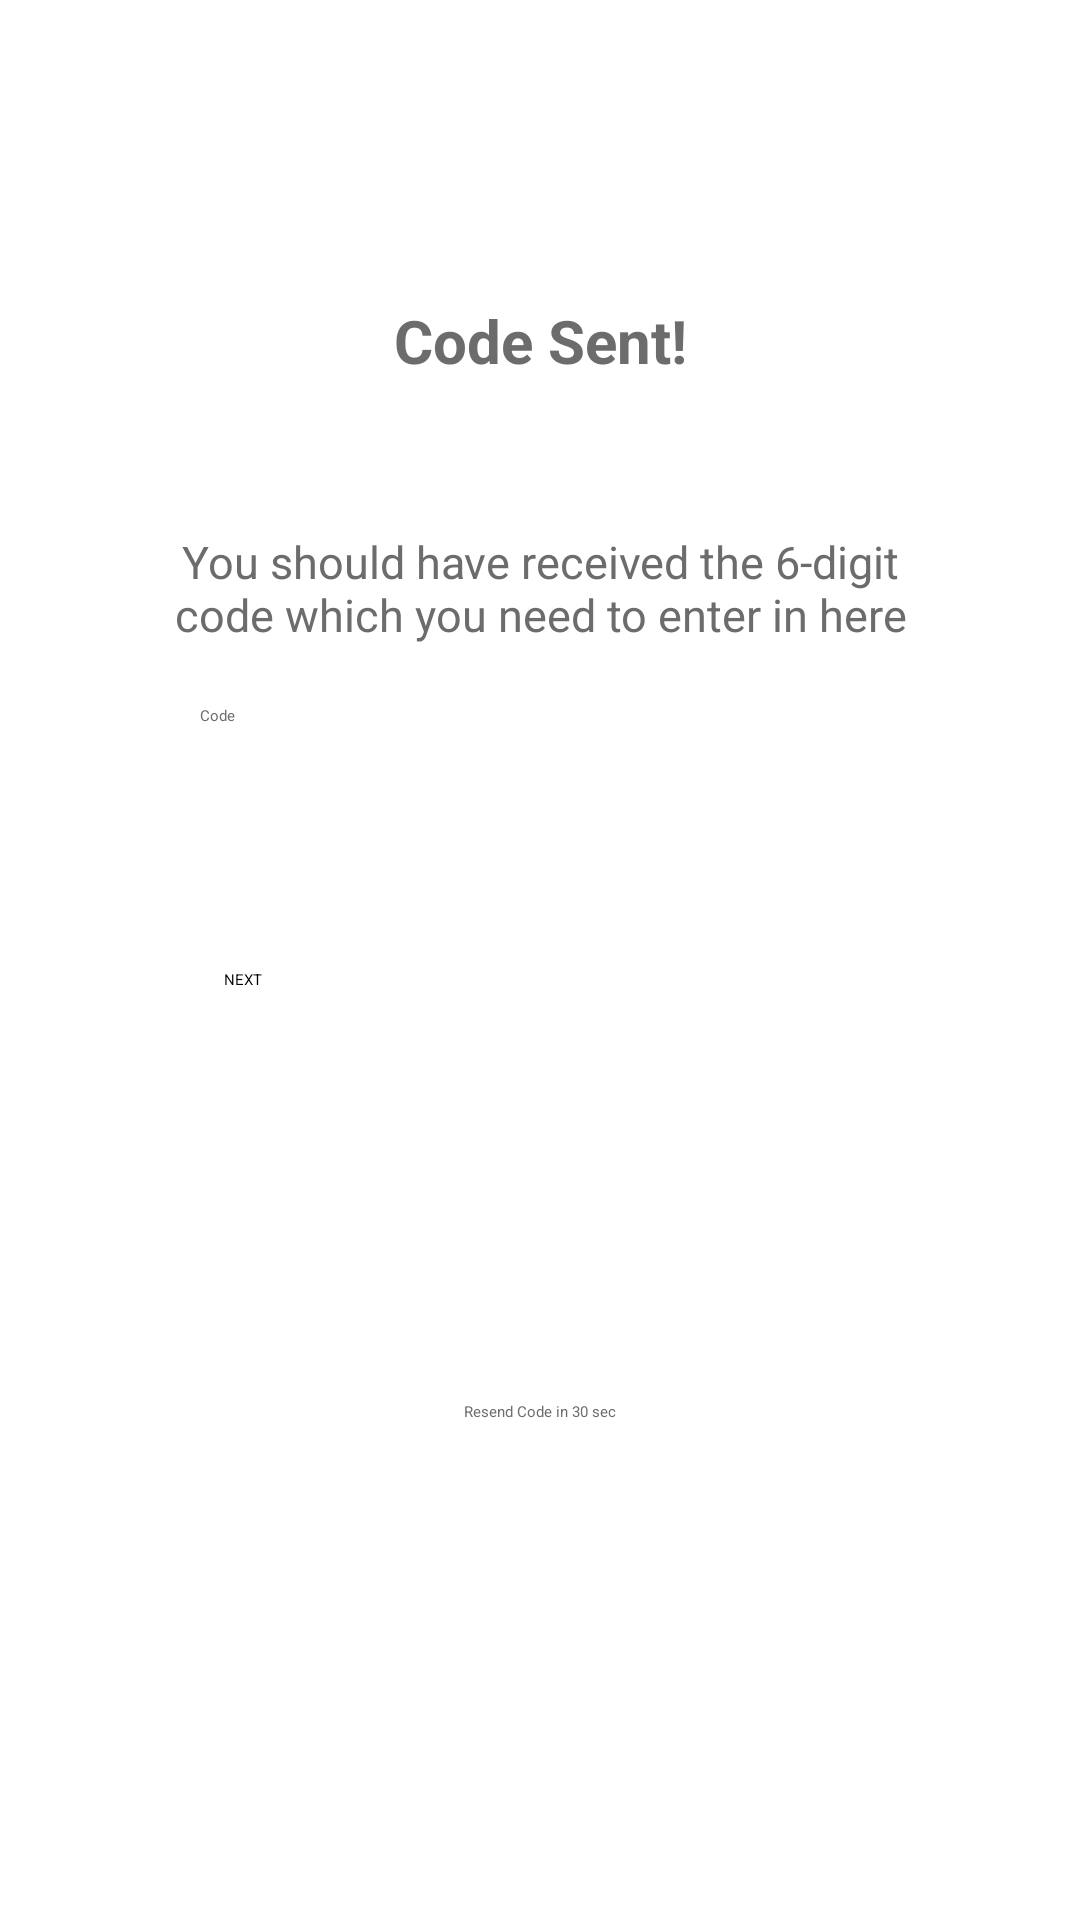

Reconstruct the res/layout file that produces this screen, plus the resources it refers to.
<!-- AndroidManifest.xml: application theme Theme.EasyChat -->
<!-- res/layout/activity_login_otp.xml -->
<?xml version="1.0" encoding="utf-8"?>
<androidx.constraintlayout.widget.ConstraintLayout xmlns:android="http://schemas.android.com/apk/res/android"
    xmlns:app="http://schemas.android.com/apk/res-auto"
    xmlns:tools="http://schemas.android.com/tools"
    android:layout_width="match_parent"
    android:layout_height="match_parent"
    android:orientation="vertical"
    android:gravity="center"
    android:layout_margin="20dp"
    android:weightSum="100"
    tools:context=".login.LoginCodeEntryActivity">


    <TextView
        android:id="@+id/textView4"
        android:layout_width="match_parent"
        android:layout_height="wrap_content"
        android:layout_marginStart="50dp"
        android:layout_marginTop="100dp"
        android:layout_marginEnd="50dp"
        android:gravity="center"
        android:textColor="@color/dark_gray"
        android:text="Code Sent!"
        android:textSize="20dp"
        android:textStyle="bold"
        app:layout_constraintEnd_toEndOf="parent"
        app:layout_constraintHorizontal_bias="0.0"
        app:layout_constraintStart_toStartOf="parent"
        app:layout_constraintTop_toTopOf="parent" />

    <TextView
        android:id="@+id/textView5"
        android:layout_width="match_parent"
        android:layout_height="wrap_content"
        android:layout_marginStart="50dp"
        android:layout_marginTop="50dp"
        android:textColor="@color/dark_gray"
        android:layout_marginEnd="50dp"
        android:gravity="center"
        android:text="You should have received the 6-digit code which you need to enter in here"
        android:textSize="15dp"
        app:layout_constraintEnd_toEndOf="parent"
        app:layout_constraintStart_toStartOf="parent"
        app:layout_constraintTop_toBottomOf="@+id/textView4" />


    <Button
        android:id="@+id/login_next_btn"
        android:layout_width="211dp"
        android:layout_height="44dp"

        android:layout_marginTop="50dp"
        android:background="@drawable/btn_rounded_corner"
        android:text="NEXT"
        app:layout_constraintEnd_toEndOf="parent"
        app:layout_constraintStart_toStartOf="parent"
        app:layout_constraintTop_toBottomOf="@+id/login_otp" />


    <ProgressBar
        android:id="@+id/login_progress_bar"
        android:layout_width="32dp"
        android:layout_height="wrap_content"
        android:layout_gravity="center"
        android:layout_marginTop="50dp"
        android:indeterminateTint="@color/my_secondary"
        app:layout_constraintEnd_toEndOf="parent"
        app:layout_constraintStart_toStartOf="parent"
        app:layout_constraintTop_toBottomOf="@+id/login_next_btn" />

    <TextView
        android:id="@+id/resend_otp_textview"
        android:layout_width="match_parent"
        android:layout_height="wrap_content"
        android:layout_marginTop="50dp"
        android:layout_weight="10"
        android:gravity="center"
        android:textColor="@color/dark_gray"
        android:text="Resend Code in 30 sec"
        app:layout_constraintEnd_toEndOf="parent"
        app:layout_constraintStart_toStartOf="parent"
        app:layout_constraintTop_toBottomOf="@+id/login_progress_bar" />

    <EditText
        android:id="@+id/login_otp"
        android:layout_width="247dp"
        android:layout_height="48dp"
        android:layout_margin="10dp"
        android:layout_marginStart="50dp"
        android:layout_marginTop="100dp"
        android:layout_marginEnd="50dp"
        android:background="@drawable/edit_text_rounded_corner"
        android:elevation="5dp"
        android:textColor="@color/dark_gray"
        android:hint="Code"
        android:inputType="number"
        android:maxLength="6"
        android:padding="10dp"
        app:layout_constraintEnd_toEndOf="parent"
        app:layout_constraintStart_toStartOf="parent"
        app:layout_constraintTop_toBottomOf="@+id/textView5" />

</androidx.constraintlayout.widget.ConstraintLayout>
<!-- resources referenced by this layout -->
<resources>
  <color name="dark_gray">#6C6C6C</color>
  <color name="my_secondary">#F97807</color>
</resources>
